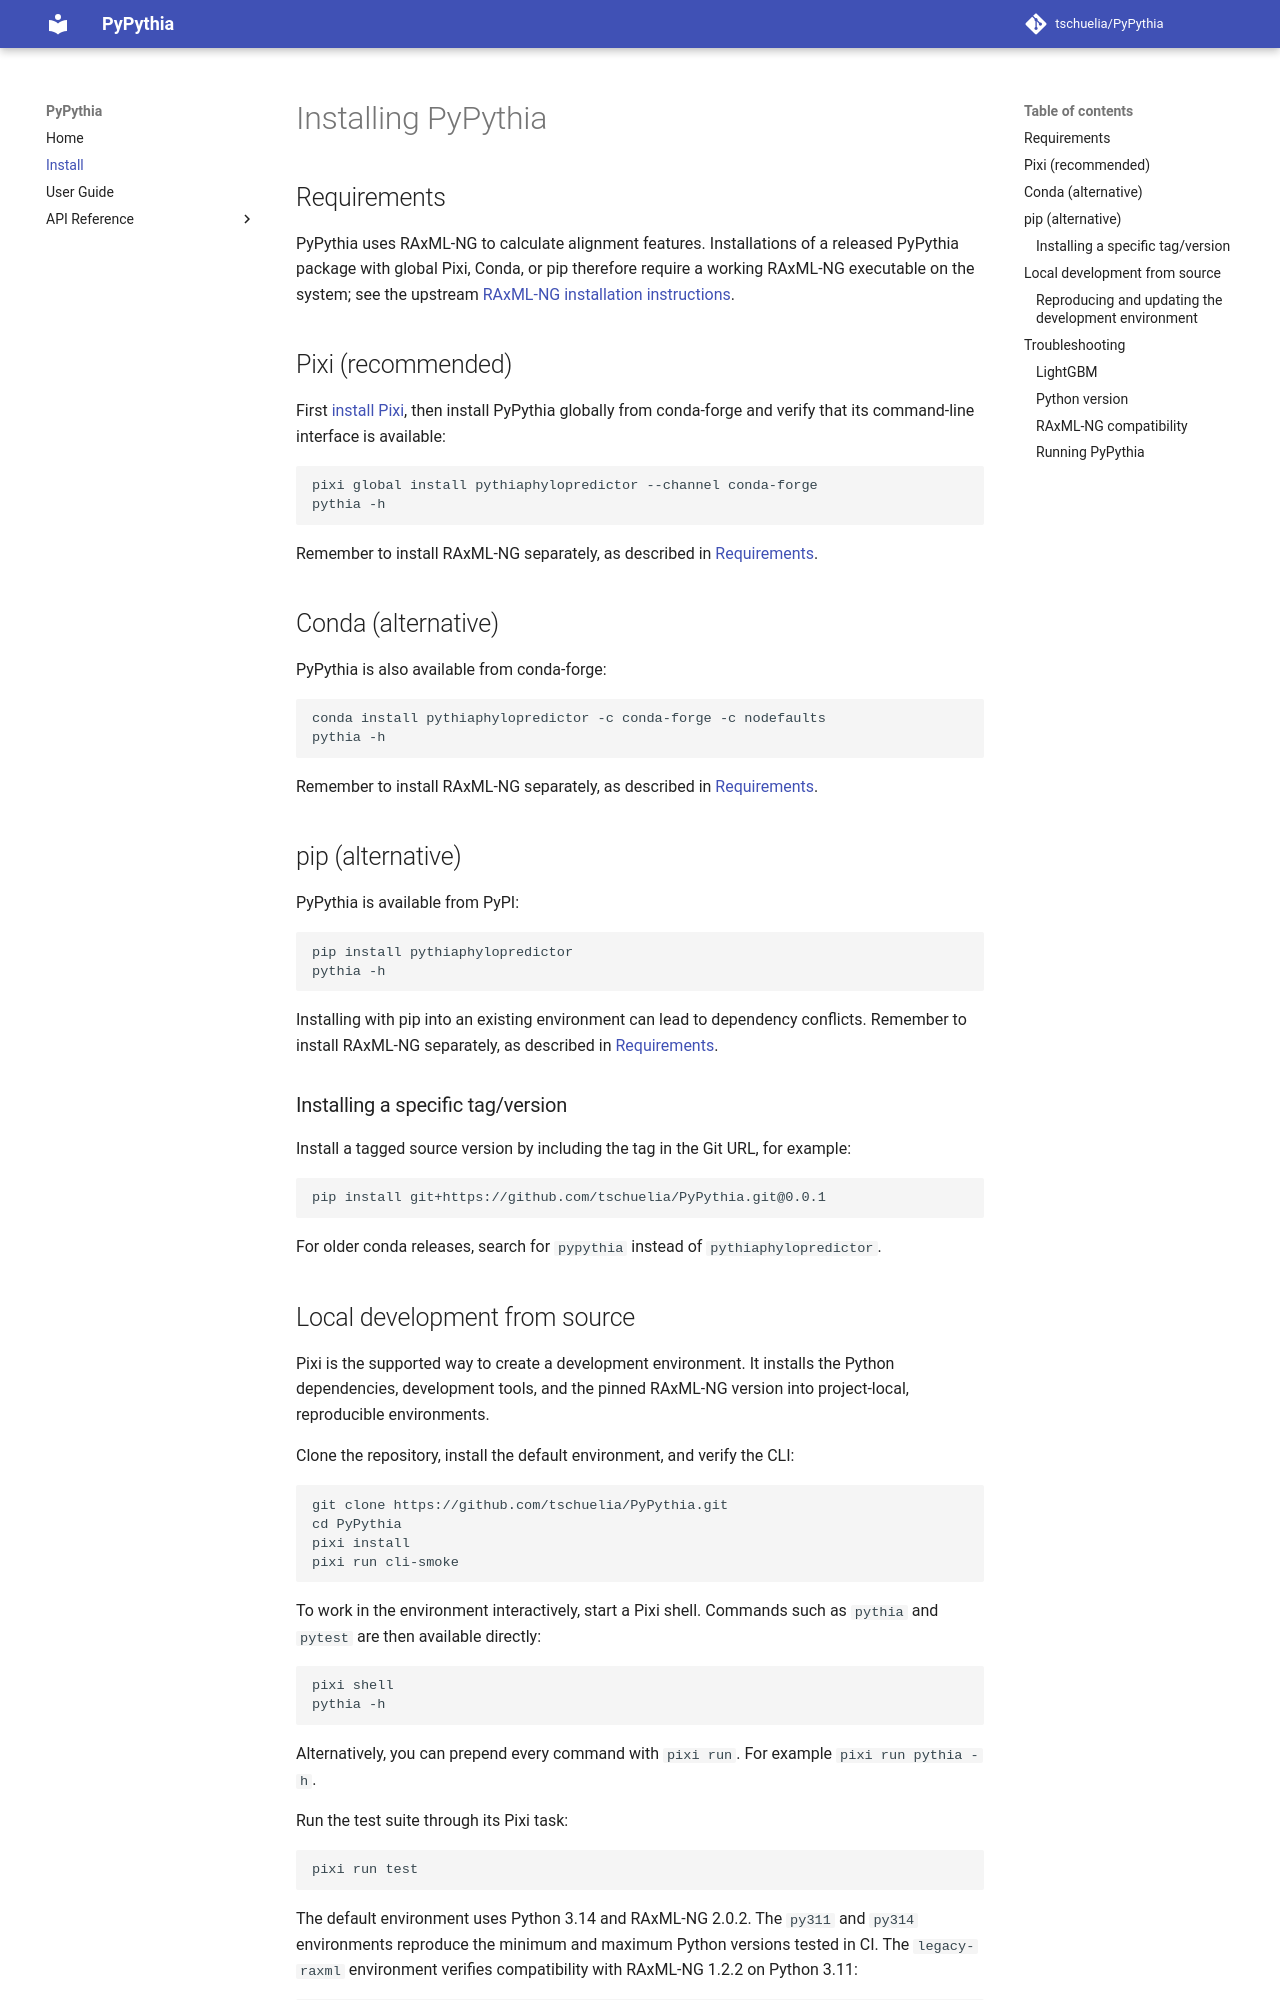

repository: tschuelia/PyPythia · page: 2.1.0/install/index.html · generator: mkdocs

# Installing PyPythia

## Requirements

PyPythia uses RAxML-NG to calculate alignment features. Installations of a released PyPythia package with global
Pixi, Conda, or pip therefore require a working RAxML-NG executable on the system; see the upstream
[RAxML-NG installation instructions](https://github.com/amkozlov/raxml-ng).

## Pixi (recommended)

First [install Pixi](https://pixi.prefix.dev/latest/installation/), then install PyPythia globally from conda-forge
and verify that its command-line interface is available:

```shell
pixi global install pythiaphylopredictor --channel conda-forge
pythia -h
```

Remember to install RAxML-NG separately, as described in [Requirements](#requirements).

## Conda (alternative)

PyPythia is also available from conda-forge:

```shell
conda install pythiaphylopredictor -c conda-forge -c nodefaults
pythia -h
```

Remember to install RAxML-NG separately, as described in [Requirements](#requirements).

## pip (alternative)

PyPythia is available from PyPI:

```shell
pip install pythiaphylopredictor
pythia -h
```

Installing with pip into an existing environment can lead to dependency conflicts. Remember to install RAxML-NG
separately, as described in [Requirements](#requirements).

### Installing a specific tag/version

Install a tagged source version by including the tag in the Git URL, for example:

```shell
pip install git+https://github.com/tschuelia/PyPythia.git@0.0.1
```

For older conda releases, search for `pypythia` instead of `pythiaphylopredictor`.

## Local development from source

Pixi is the supported way to create a development environment. It installs the Python dependencies, development
tools, and the pinned RAxML-NG version into project-local, reproducible environments.

Clone the repository, install the default environment, and verify the CLI:

```shell
git clone https://github.com/tschuelia/PyPythia.git
cd PyPythia
pixi install
pixi run cli-smoke
```

To work in the environment interactively, start a Pixi shell. Commands such as `pythia` and `pytest` are then
available directly:

```shell
pixi shell
pythia -h
```

Alternatively, you can prepend every command with `pixi run`. For example `pixi run pythia -h`.

Run the test suite through its Pixi task:

```shell
pixi run test
```

The default environment uses Python 3.14 and RAxML-NG 2.0.2. The `py311` and `py314` environments reproduce the
minimum and maximum Python versions tested in CI. The `legacy-raxml` environment verifies compatibility with
RAxML-NG 1.2.2 on Python 3.11:

```shell
pixi run --environment py311 test
pixi run --environment py314 test
pixi run --environment legacy-raxml test
```

Install the pre-commit hooks once, then run all checks on demand using the dedicated environment:

```shell
pixi run --environment pre-commit pre-commit-install
pixi run --environment pre-commit pre-commit-run
```

Build or serve the documentation using the documentation environment:

```shell
pixi run --environment docs docs-build
pixi run --environment docs docs-serve
```
